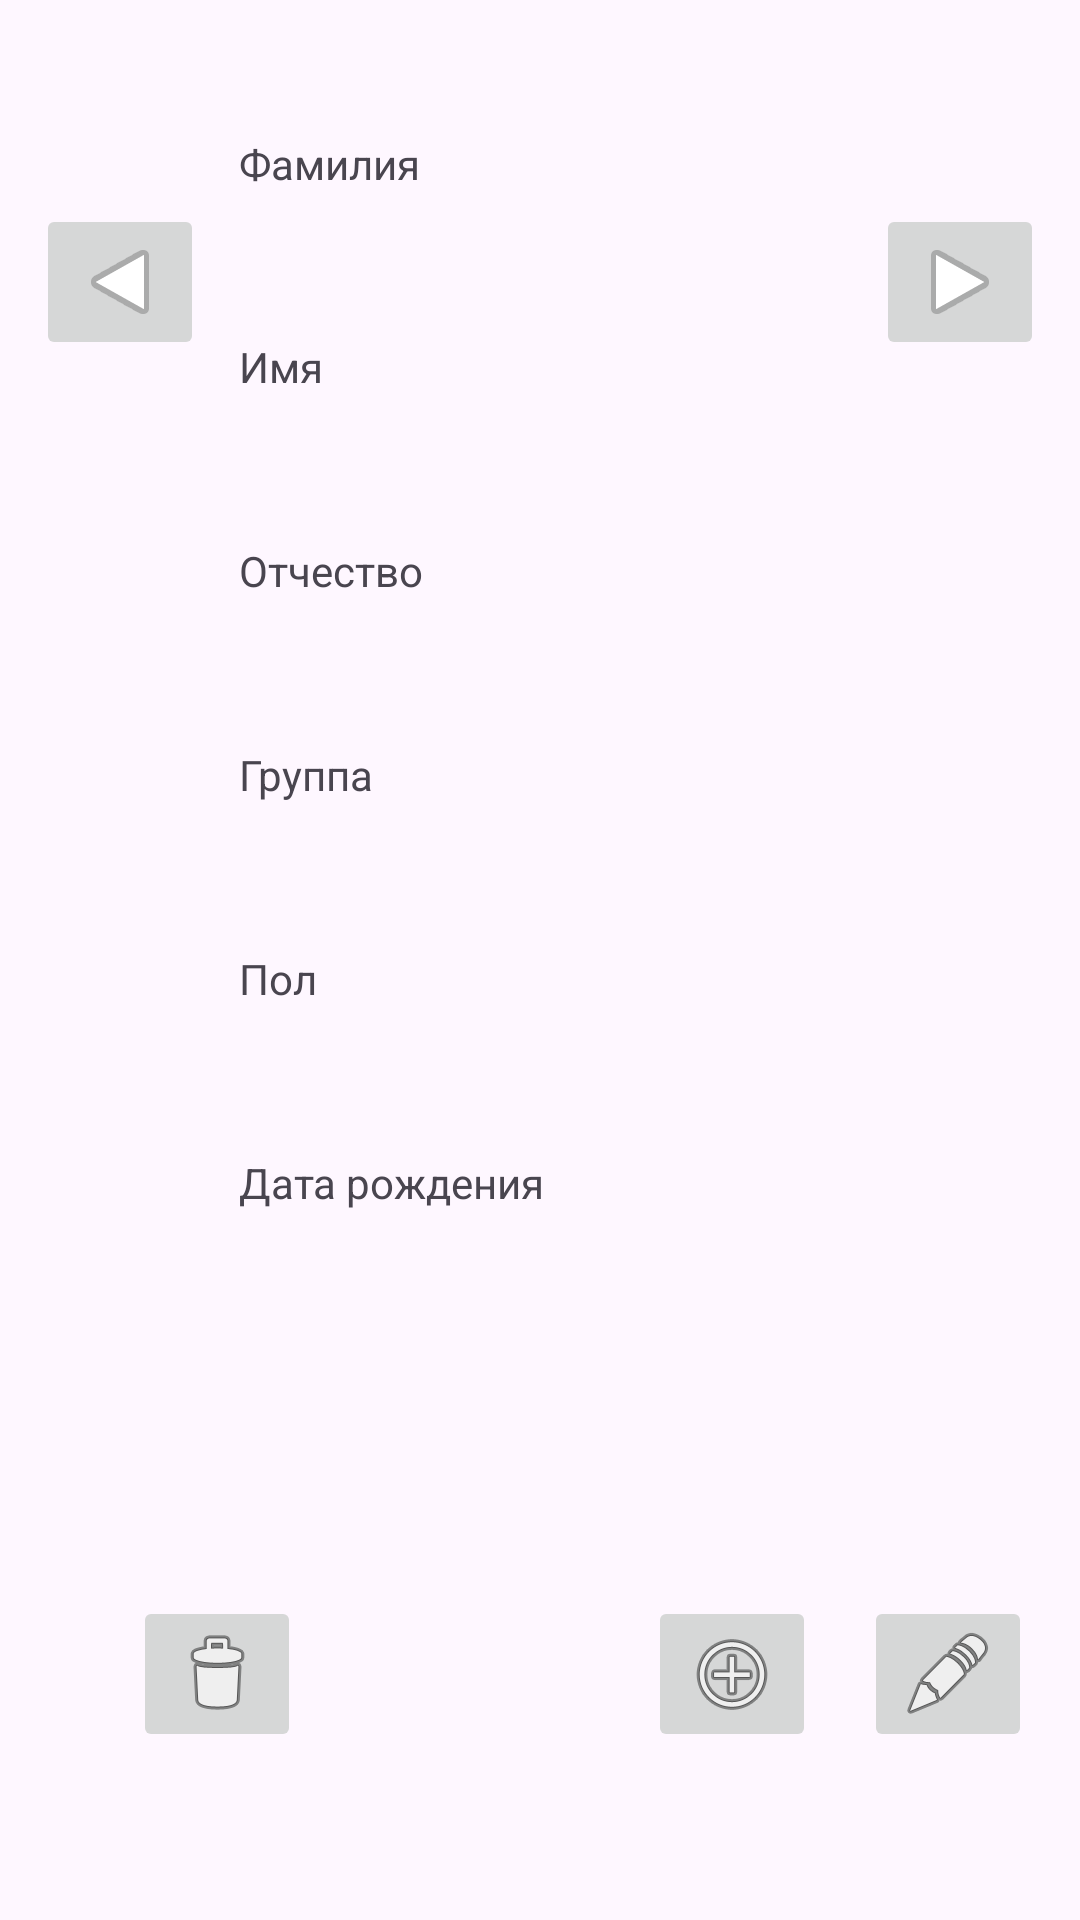

This screen was rendered from an Android layout file. Write that file and the resources it references.
<!-- AndroidManifest.xml: application theme Theme.Userslist -->
<!-- res/layout/activity_main.xml -->
<?xml version="1.0" encoding="utf-8"?>
<androidx.constraintlayout.widget.ConstraintLayout xmlns:android="http://schemas.android.com/apk/res/android"
    xmlns:app="http://schemas.android.com/apk/res-auto"
    xmlns:tools="http://schemas.android.com/tools"
    android:layout_width="match_parent"
    android:layout_height="match_parent"
    tools:context=".MainActivity">

    <TextView
        android:id="@+id/firstNameLabel"
        android:layout_width="wrap_content"
        android:layout_height="wrap_content"
        android:text="Имя"
        app:layout_constraintBottom_toTopOf="@+id/tvFirstName"
        app:layout_constraintStart_toStartOf="@+id/tvFirstName"
        app:layout_constraintTop_toBottomOf="@+id/tvSecondName" />

    <TextView
        android:id="@+id/tvGroup"
        android:layout_width="200dp"
        android:layout_height="40dp"
        android:layout_marginTop="28dp"
        app:layout_constraintEnd_toEndOf="@+id/tvPatronymic"
        app:layout_constraintHorizontal_bias="1.0"
        app:layout_constraintStart_toStartOf="@+id/tvPatronymic"
        app:layout_constraintTop_toBottomOf="@+id/tvPatronymic" />

    <ImageButton
        android:id="@+id/btnNext"
        android:layout_width="wrap_content"
        android:layout_height="wrap_content"
        app:layout_constraintEnd_toEndOf="parent"
        app:layout_constraintStart_toEndOf="@+id/tvSecondName"
        app:layout_constraintTop_toTopOf="@+id/tvSecondName"
        app:srcCompat="@android:drawable/ic_media_play"
        tools:ignore="SpeakableTextPresentCheck" />

    <ImageButton
        android:id="@+id/btnPrev"
        android:layout_width="wrap_content"
        android:layout_height="wrap_content"
        android:rotationY="180"
        app:layout_constraintEnd_toStartOf="@+id/tvSecondName"
        app:layout_constraintStart_toStartOf="parent"
        app:layout_constraintTop_toTopOf="@+id/tvSecondName"
        app:srcCompat="@android:drawable/ic_media_play"
        tools:ignore="SpeakableTextPresentCheck" />

    <ImageButton
        android:id="@+id/btnAdd"
        android:layout_width="wrap_content"
        android:layout_height="wrap_content"
        android:layout_marginTop="84dp"
        android:layout_marginEnd="88dp"
        app:layout_constraintEnd_toEndOf="parent"
        app:layout_constraintTop_toBottomOf="@+id/tvBirth"
        app:srcCompat="@android:drawable/ic_menu_add"
        tools:ignore="SpeakableTextPresentCheck" />

    <ImageButton
        android:id="@+id/btnDelete"
        android:layout_width="wrap_content"
        android:layout_height="wrap_content"
        app:layout_constraintEnd_toStartOf="@+id/btnAdd"
        app:layout_constraintHorizontal_bias="0.277"
        app:layout_constraintStart_toStartOf="parent"
        app:layout_constraintTop_toTopOf="@+id/btnAdd"
        app:srcCompat="@android:drawable/ic_menu_delete"
        tools:ignore="SpeakableTextPresentCheck" />

    <ImageButton
        android:id="@+id/btnEdit"
        android:layout_width="wrap_content"
        android:layout_height="wrap_content"
        app:layout_constraintEnd_toEndOf="parent"
        app:layout_constraintStart_toEndOf="@+id/btnAdd"
        app:layout_constraintTop_toTopOf="@+id/btnAdd"
        app:srcCompat="@android:drawable/ic_menu_edit"
        tools:ignore="SpeakableTextPresentCheck" />

    <TextView
        android:id="@+id/tvSecondName"
        android:layout_width="200dp"
        android:layout_height="40dp"
        android:layout_marginTop="68dp"
        app:layout_constraintEnd_toEndOf="parent"
        app:layout_constraintHorizontal_bias="0.497"
        app:layout_constraintStart_toStartOf="parent"
        app:layout_constraintTop_toTopOf="parent" />

    <TextView
        android:id="@+id/tvFirstName"
        android:layout_width="200dp"
        android:layout_height="40dp"
        android:layout_marginTop="28dp"
        app:layout_constraintEnd_toEndOf="@+id/tvSecondName"
        app:layout_constraintHorizontal_bias="0.0"
        app:layout_constraintStart_toStartOf="@+id/tvSecondName"
        app:layout_constraintTop_toBottomOf="@+id/tvSecondName" />

    <TextView
        android:id="@+id/tvPatronymic"
        android:layout_width="200dp"
        android:layout_height="40dp"
        android:layout_marginTop="28dp"
        app:layout_constraintEnd_toEndOf="@+id/tvFirstName"
        app:layout_constraintHorizontal_bias="0.0"
        app:layout_constraintStart_toStartOf="@+id/tvFirstName"
        app:layout_constraintTop_toBottomOf="@+id/tvFirstName" />

    <TextView
        android:id="@+id/tvSex"
        android:layout_width="200dp"
        android:layout_height="40dp"
        android:layout_marginTop="28dp"
        app:layout_constraintEnd_toEndOf="@+id/tvGroup"
        app:layout_constraintHorizontal_bias="0.0"
        app:layout_constraintStart_toStartOf="@+id/tvGroup"
        app:layout_constraintTop_toBottomOf="@+id/tvGroup" />

    <TextView
        android:id="@+id/tvBirth"
        android:layout_width="200dp"
        android:layout_height="40dp"
        android:layout_marginTop="28dp"
        app:layout_constraintEnd_toEndOf="@+id/tvSex"
        app:layout_constraintHorizontal_bias="0.0"
        app:layout_constraintStart_toStartOf="@+id/tvSex"
        app:layout_constraintTop_toBottomOf="@+id/tvSex" />

    <TextView
        android:id="@+id/secondNameLabel"
        android:layout_width="wrap_content"
        android:layout_height="wrap_content"
        android:layout_marginBottom="4dp"
        android:text="Фамилия"
        app:layout_constraintBottom_toTopOf="@+id/tvSecondName"
        app:layout_constraintStart_toStartOf="@+id/tvSecondName" />

    <TextView
        android:id="@+id/patronymicLabel"
        android:layout_width="wrap_content"
        android:layout_height="wrap_content"
        android:text="Отчество"
        app:layout_constraintBottom_toTopOf="@+id/tvPatronymic"
        app:layout_constraintStart_toStartOf="@+id/tvPatronymic"
        app:layout_constraintTop_toBottomOf="@+id/tvFirstName" />

    <TextView
        android:id="@+id/groupLabel"
        android:layout_width="wrap_content"
        android:layout_height="wrap_content"
        android:text="Группа"
        app:layout_constraintBottom_toTopOf="@+id/tvGroup"
        app:layout_constraintStart_toStartOf="@+id/tvGroup"
        app:layout_constraintTop_toBottomOf="@+id/tvPatronymic" />

    <TextView
        android:id="@+id/sexLabel"
        android:layout_width="wrap_content"
        android:layout_height="wrap_content"
        android:text="Пол"
        app:layout_constraintBottom_toTopOf="@+id/tvSex"
        app:layout_constraintStart_toStartOf="@+id/tvSex"
        app:layout_constraintTop_toBottomOf="@+id/tvGroup" />

    <TextView
        android:id="@+id/birthDateLabel"
        android:layout_width="wrap_content"
        android:layout_height="wrap_content"
        android:text="Дата рождения"
        app:layout_constraintBottom_toTopOf="@+id/tvBirth"
        app:layout_constraintStart_toStartOf="@+id/tvBirth"
        app:layout_constraintTop_toBottomOf="@+id/tvSex" />

</androidx.constraintlayout.widget.ConstraintLayout>
<!-- resources referenced by this layout -->
<resources>
  <style name="Theme.Userslist" parent="Base.Theme.Userslist" />
  <style name="Base.Theme.Userslist" parent="Theme.Material3.DayNight.NoActionBar">
          
          
      </style>
</resources>
